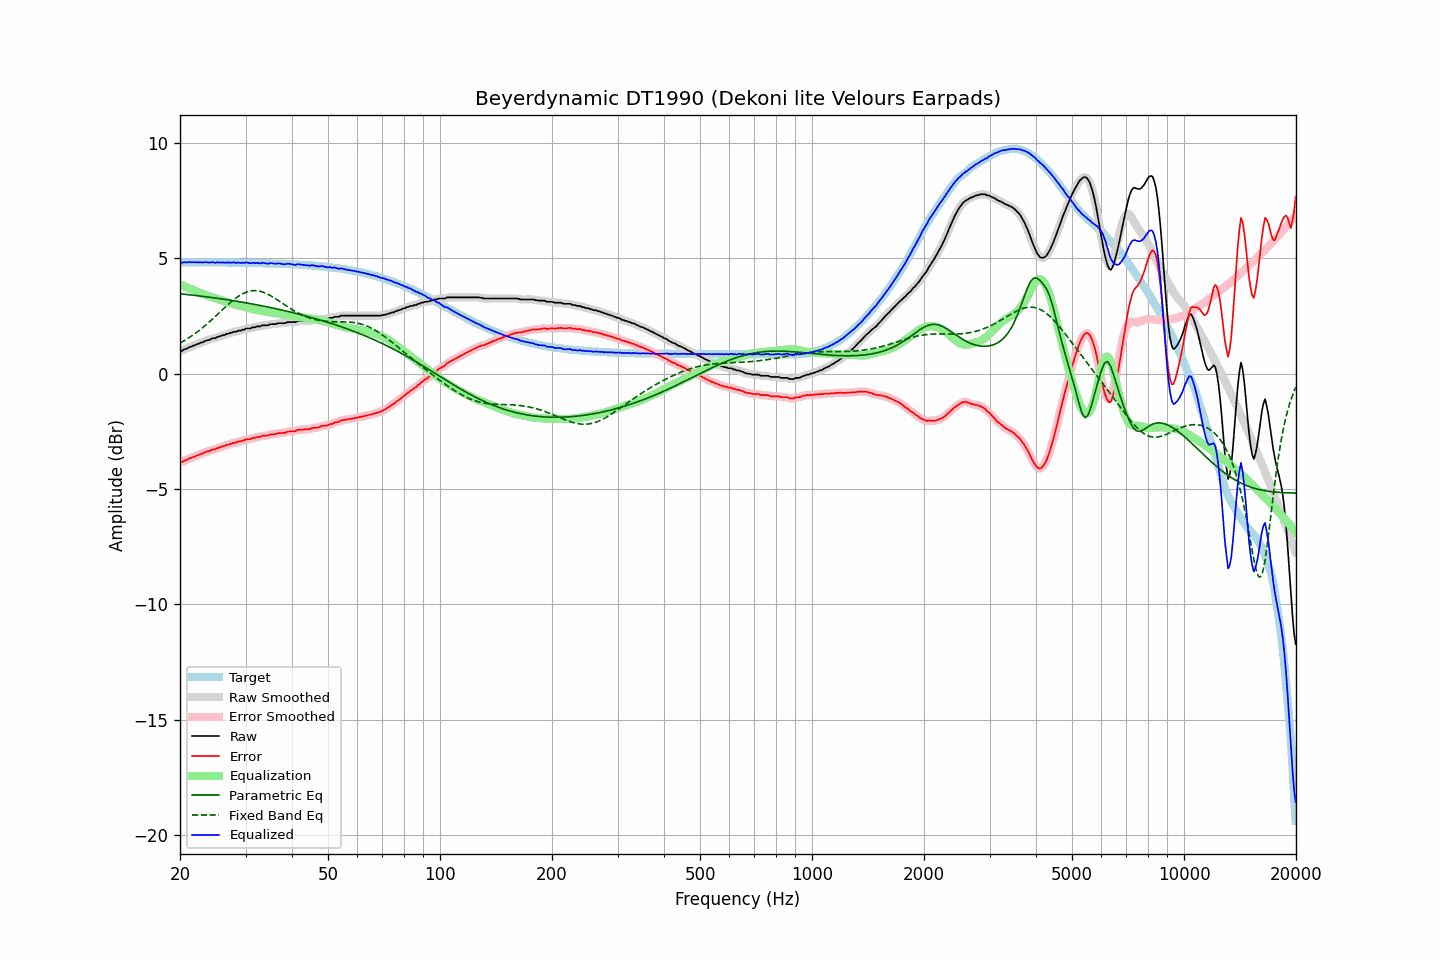

Data behind this chart, as committed beside it:
frequency, raw, error, smoothed, error_smoothed, equalization, parametric_eq, fixed_band_eq, equalized_raw, equalized_smoothed, target
20.00, 0.99, -3.83, 0.98, -3.85, 3.86, 3.46, 1.32, 4.85, 4.84, 4.83
20.20, 0.97, -3.85, 1.00, -3.83, 3.83, 3.45, 1.36, 4.80, 4.83, 4.83
20.40, 1.02, -3.80, 1.02, -3.81, 3.80, 3.45, 1.40, 4.82, 4.82, 4.83
20.61, 1.06, -3.76, 1.05, -3.78, 3.77, 3.44, 1.44, 4.83, 4.82, 4.83
20.81, 1.07, -3.75, 1.09, -3.74, 3.74, 3.43, 1.48, 4.81, 4.83, 4.83
21.02, 1.11, -3.71, 1.11, -3.71, 3.71, 3.42, 1.53, 4.83, 4.83, 4.83
21.23, 1.15, -3.67, 1.14, -3.68, 3.68, 3.42, 1.57, 4.84, 4.83, 4.83
21.44, 1.16, -3.66, 1.17, -3.65, 3.66, 3.41, 1.62, 4.82, 4.83, 4.82
21.66, 1.20, -3.62, 1.20, -3.63, 3.63, 3.40, 1.67, 4.83, 4.83, 4.82
21.87, 1.22, -3.60, 1.23, -3.60, 3.60, 3.39, 1.72, 4.82, 4.82, 4.82
22.09, 1.25, -3.57, 1.25, -3.57, 3.57, 3.38, 1.77, 4.82, 4.82, 4.82
22.31, 1.28, -3.54, 1.28, -3.54, 3.54, 3.38, 1.82, 4.83, 4.82, 4.82
22.54, 1.30, -3.52, 1.31, -3.51, 3.51, 3.37, 1.88, 4.82, 4.82, 4.82
22.76, 1.34, -3.48, 1.33, -3.49, 3.49, 3.36, 1.93, 4.83, 4.82, 4.82
22.99, 1.35, -3.47, 1.36, -3.46, 3.46, 3.35, 1.99, 4.81, 4.82, 4.82
23.22, 1.39, -3.43, 1.39, -3.43, 3.43, 3.34, 2.05, 4.83, 4.83, 4.82
23.45, 1.42, -3.40, 1.42, -3.40, 3.41, 3.33, 2.10, 4.83, 4.82, 4.82
23.69, 1.44, -3.38, 1.44, -3.38, 3.38, 3.32, 2.16, 4.82, 4.82, 4.82
23.92, 1.45, -3.37, 1.46, -3.36, 3.36, 3.31, 2.23, 4.81, 4.82, 4.82
24.16, 1.48, -3.34, 1.49, -3.33, 3.33, 3.31, 2.29, 4.82, 4.82, 4.82
24.40, 1.52, -3.30, 1.51, -3.31, 3.31, 3.30, 2.35, 4.83, 4.82, 4.82
24.65, 1.53, -3.28, 1.53, -3.29, 3.29, 3.29, 2.42, 4.82, 4.82, 4.82
24.89, 1.53, -3.28, 1.55, -3.27, 3.26, 3.28, 2.48, 4.80, 4.82, 4.82
25.14, 1.58, -3.23, 1.57, -3.25, 3.24, 3.27, 2.54, 4.83, 4.81, 4.82
25.39, 1.59, -3.22, 1.60, -3.22, 3.22, 3.26, 2.61, 4.81, 4.81, 4.82
25.65, 1.62, -3.19, 1.63, -3.19, 3.20, 3.25, 2.68, 4.82, 4.82, 4.82
25.91, 1.64, -3.17, 1.64, -3.17, 3.17, 3.24, 2.74, 4.82, 4.81, 4.82
26.16, 1.67, -3.14, 1.67, -3.15, 3.15, 3.23, 2.81, 4.82, 4.82, 4.81
26.43, 1.67, -3.14, 1.69, -3.13, 3.12, 3.22, 2.87, 4.80, 4.81, 4.81
26.69, 1.72, -3.09, 1.71, -3.10, 3.10, 3.21, 2.94, 4.83, 4.81, 4.81
26.96, 1.72, -3.09, 1.73, -3.08, 3.08, 3.20, 3.00, 4.80, 4.81, 4.81
27.23, 1.76, -3.05, 1.76, -3.06, 3.06, 3.18, 3.06, 4.82, 4.81, 4.81
27.50, 1.76, -3.05, 1.78, -3.04, 3.04, 3.17, 3.12, 4.80, 4.81, 4.81
27.77, 1.80, -3.01, 1.79, -3.02, 3.02, 3.16, 3.18, 4.82, 4.81, 4.81
28.05, 1.81, -3.00, 1.81, -3.00, 3.00, 3.15, 3.23, 4.81, 4.81, 4.81
28.33, 1.81, -2.99, 1.83, -2.98, 2.98, 3.14, 3.29, 4.79, 4.81, 4.81
28.62, 1.85, -2.95, 1.84, -2.97, 2.96, 3.13, 3.34, 4.81, 4.80, 4.81
28.90, 1.86, -2.94, 1.86, -2.95, 2.94, 3.12, 3.38, 4.81, 4.80, 4.81
29.19, 1.86, -2.94, 1.88, -2.93, 2.92, 3.10, 3.43, 4.79, 4.80, 4.80
29.48, 1.90, -2.90, 1.89, -2.91, 2.91, 3.09, 3.46, 4.81, 4.80, 4.80
29.78, 1.90, -2.90, 1.92, -2.88, 2.89, 3.08, 3.50, 4.79, 4.81, 4.80
30.08, 1.95, -2.85, 1.94, -2.86, 2.87, 3.07, 3.53, 4.82, 4.81, 4.80
30.38, 1.95, -2.85, 1.95, -2.85, 2.85, 3.06, 3.55, 4.81, 4.80, 4.80
30.68, 1.95, -2.84, 1.96, -2.84, 2.84, 3.04, 3.57, 4.79, 4.80, 4.80
30.99, 1.95, -2.84, 1.97, -2.83, 2.82, 3.03, 3.59, 4.78, 4.79, 4.80
31.30, 2.00, -2.79, 1.98, -2.81, 2.81, 3.02, 3.59, 4.81, 4.79, 4.80
31.61, 2.00, -2.79, 2.01, -2.79, 2.79, 3.00, 3.60, 4.79, 4.80, 4.79
31.93, 2.01, -2.78, 2.03, -2.77, 2.77, 2.99, 3.60, 4.79, 4.80, 4.79
32.24, 2.04, -2.75, 2.03, -2.76, 2.76, 2.98, 3.59, 4.80, 4.79, 4.79
32.57, 2.04, -2.75, 2.05, -2.74, 2.74, 2.96, 3.58, 4.79, 4.79, 4.79
32.89, 2.04, -2.74, 2.06, -2.72, 2.73, 2.95, 3.57, 4.77, 4.79, 4.79
33.22, 2.09, -2.69, 2.08, -2.71, 2.71, 2.94, 3.55, 4.81, 4.79, 4.79
33.55, 2.09, -2.69, 2.09, -2.69, 2.70, 2.92, 3.52, 4.79, 4.79, 4.78
33.89, 2.09, -2.69, 2.09, -2.69, 2.69, 2.91, 3.49, 4.78, 4.78, 4.78
34.23, 2.09, -2.69, 2.10, -2.68, 2.68, 2.89, 3.46, 4.77, 4.77, 4.78
34.57, 2.09, -2.69, 2.11, -2.67, 2.66, 2.88, 3.43, 4.76, 4.77, 4.78
34.92, 2.14, -2.63, 2.13, -2.65, 2.65, 2.87, 3.39, 4.79, 4.78, 4.78
35.27, 2.14, -2.63, 2.14, -2.63, 2.64, 2.85, 3.35, 4.78, 4.78, 4.77
35.62, 2.14, -2.63, 2.15, -2.63, 2.63, 2.84, 3.31, 4.77, 4.77, 4.77
35.97, 2.14, -2.63, 2.15, -2.62, 2.62, 2.82, 3.27, 4.76, 4.77, 4.77
... 635 more rows
